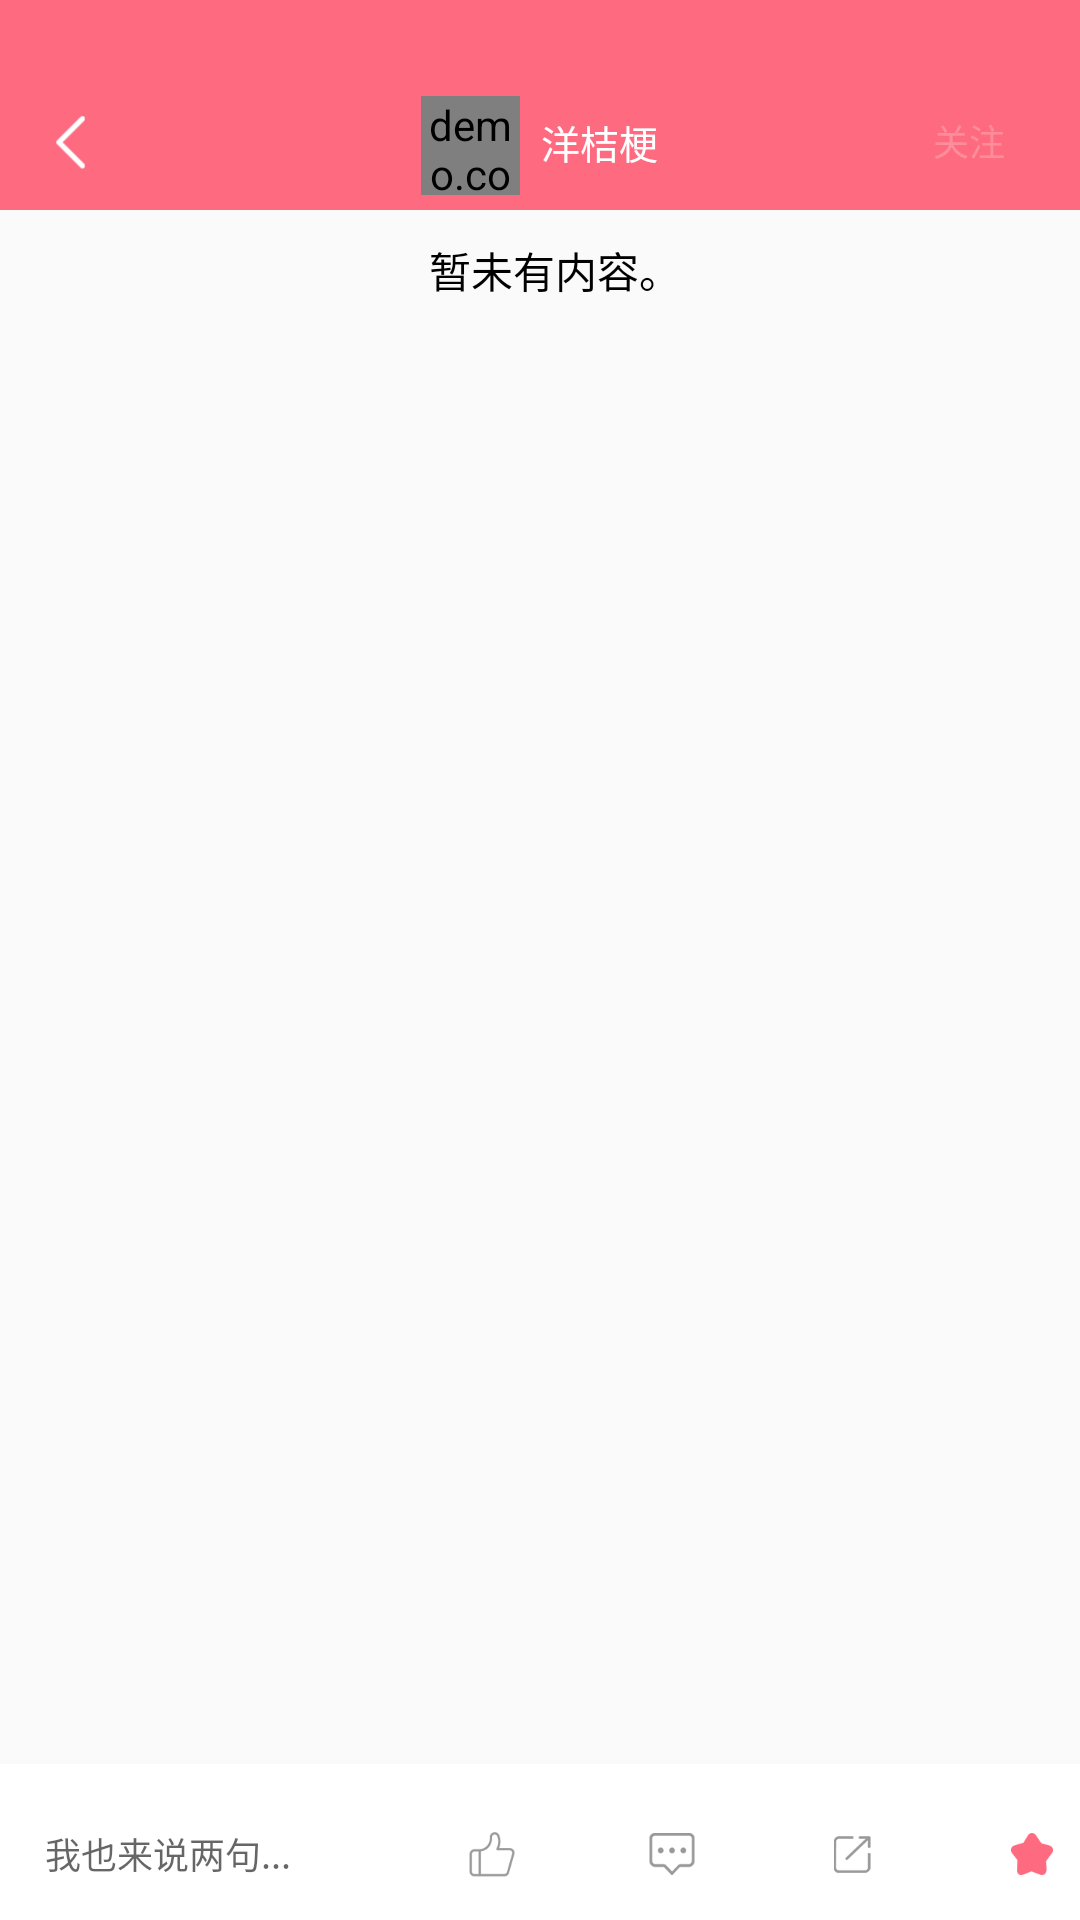

Produce the Android XML layout that renders to this screen, including the resource entries it uses.
<!-- AndroidManifest.xml: application theme AppTheme -->
<!-- res/layout/activity_graphic.xml -->
<?xml version="1.0" encoding="utf-8"?>
<RelativeLayout
    xmlns:android="http://schemas.android.com/apk/res/android"
    xmlns:tools="http://schemas.android.com/tools"
    android:layout_width="match_parent"
    android:layout_height="match_parent"
    tools:context=".VideoActivity">//余松彦
    <RelativeLayout
        android:id="@+id/re1"
        android:layout_width="match_parent"
        android:layout_height="70dp"
        android:background="#fe6a7f"
        android:paddingTop="25dp">
        <ImageView
            android:id="@+id/imgback"
            android:layout_width="27dp"
            android:layout_height="27dp"
            android:layout_alignParentBottom="true"
            android:layout_marginBottom="9dp"
            android:layout_marginLeft="10dp"
            android:src="@mipmap/back"
            android:onClick="backclick"/>
        <RelativeLayout
            android:layout_width="wrap_content"
            android:layout_height="45dp"
            android:layout_centerHorizontal="true">
            <demo.com.AvatarImageView
                android:id="@+id/iv"
                android:layout_width="33dp"
                android:layout_height="33dp"
                android:src="@mipmap/pic"
                android:layout_marginTop="7dp"/>
            <TextView
                android:layout_toRightOf="@+id/iv"
                android:layout_width="wrap_content"
                android:layout_height="wrap_content"
                android:text="洋桔梗"
                android:layout_marginLeft="7dp"
                android:layout_centerVertical="true"
                android:textColor="@android:color/white"
                android:textSize="13sp"/>
        </RelativeLayout>
        <Button
            android:layout_width="34dp"
            android:layout_height="20dp"
            android:background="@drawable/gonggao_radius"
            android:layout_alignParentRight="true"
            android:layout_marginTop="12dp"
            android:layout_marginRight="20dp"
            android:textSize="12sp"
            android:text="关注"
            android:textColor="#fe8d9c"/>
    </RelativeLayout>
    <TextView
        android:id="@+id/title"
        android:layout_below="@id/re1"
        android:layout_width="match_parent"
        android:layout_height="40dp"
        android:text="暂未有内容。"
        android:textColor="#000"
        android:textSize="14sp"
        android:gravity="center"
        android:layout_marginLeft="10dp"/>
    <RelativeLayout
        android:layout_width="match_parent"
        android:layout_height="52dp"
        android:layout_alignParentBottom="true"
        android:background="#fff"
        android:paddingTop="20dp"
        android:paddingLeft="10dp">
        <EditText
            android:layout_width="120dp"
            android:layout_height="20dp"
            android:id="@+id/ed_comm"
            android:paddingLeft="5dp"
            android:hint="我也来说两句..."
            android:textSize="12dp"
            android:background="@drawable/comment_lin"/>
        <LinearLayout
            android:layout_width="match_parent"
            android:layout_height="match_parent"
            android:layout_toRightOf="@id/ed_comm"
            android:layout_marginLeft="24dp">
            <ImageButton
                android:layout_width="20dp"
                android:layout_height="20dp"
                android:background="@mipmap/like"/>
            <ImageButton
                android:layout_width="20dp"
                android:layout_height="20dp"
                android:background="@mipmap/comments"
                android:layout_marginLeft="40dp"/>
            <ImageButton
                android:layout_width="20dp"
                android:layout_height="20dp"
                android:background="@mipmap/forwarding"
                android:layout_marginLeft="40dp"/>
            <ImageButton
                android:layout_width="20dp"
                android:layout_height="20dp"
                android:background="@mipmap/collection_this"
                android:layout_marginLeft="40dp"/>
        </LinearLayout>
    </RelativeLayout>
</RelativeLayout>
<!-- resources referenced by this layout -->
<resources>
  <!-- mipmap back: png bitmap (mipmap-xxhdpi, 1388 bytes) -->
  <!-- mipmap collection_this: png bitmap (mipmap-xxhdpi, 1878 bytes) -->
  <!-- mipmap comments: png bitmap (mipmap-xxhdpi, 2018 bytes) -->
  <!-- mipmap forwarding: png bitmap (mipmap-xxhdpi, 1843 bytes) -->
  <!-- mipmap like: png bitmap (mipmap-xxhdpi, 2137 bytes) -->
  <!-- mipmap pic: jpg bitmap (mipmap-xxhdpi, 49431 bytes) -->
  <style name="AppTheme" parent="Theme.AppCompat.Light.NoActionBar">
          <item name="android:windowTranslucentStatus">true</item>
      </style>
</resources>
